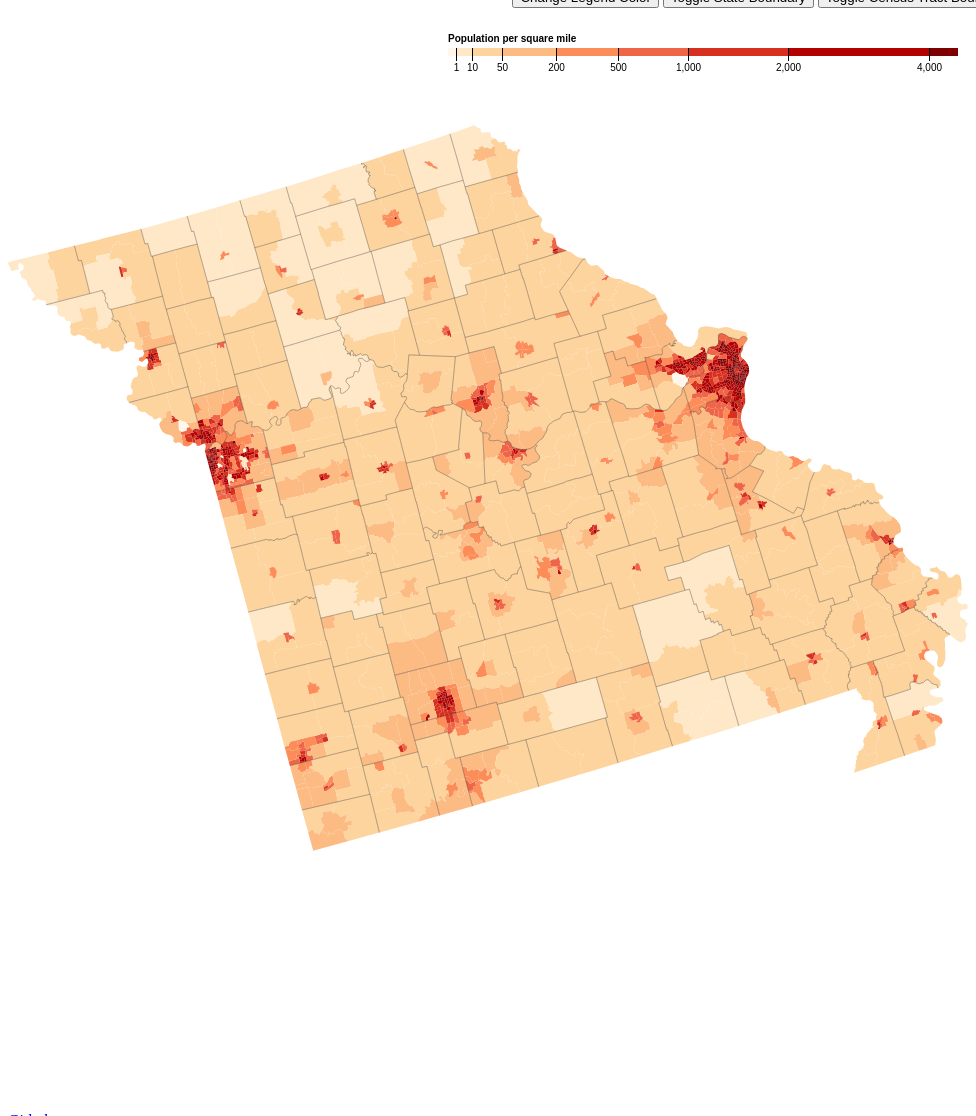
D3 v4 page, settled after 480 driven frames (8 s of simulated time); the page loaded 1 data file(s).



var svg = d3.select("svg"),
    width = +svg.attr("width"),
    height = +svg.attr("height");

var path = d3.geoPath();

var exist = -1;//judge color
var census = 1;//jude census
var bound = 1; //jude bound

var color = d3.scaleThreshold()
    .domain([1, 10, 50, 200, 500, 1000, 2000, 4000])
    .range(d3.schemeOrRd[9]);

var x = d3.scaleSqrt()
    .domain([0, 4500])
    .rangeRound([440, 950]);

var g = svg.append("g")
    .attr("class", "key")
    .attr("transform", "translate(0,40)");

g.selectAll("rect")
  .data(color.range().map(function(d) {
      d = color.invertExtent(d);
      if (d[0] == null) d[0] = x.domain()[0];
      if (d[1] == null) d[1] = x.domain()[1];
      return d;
    }))
  .enter().append("rect")
    .attr("height", 8)
    .attr("x", function(d) { return x(d[0]); })
    .attr("width", function(d) { return x(d[1]) - x(d[0]); })
    .attr("fill", function(d) { return color(d[0]); });

g.append("text")
    .attr("class", "caption")
    .attr("x", x.range()[0])
    .attr("y", -6)
    .attr("fill", "#000")
    .attr("text-anchor", "start")
    .attr("font-weight", "bold")
    .text("Population per square mile");

g.call(d3.axisBottom(x)
    .tickSize(13)
    .tickValues(color.domain()))
  .select(".domain")
    .remove();

d3.json("topo.json", function(error, topology) {
  if (error) throw error;
  //var counties = topojson.feature(topology, topology.objects.counties);


  svg.append("g")
    .selectAll("path")
    .data(topojson.feature(topology, topology.objects.tracts).features)
    .enter().append("path")
      .attr("fill", function(d) { return color(d.properties.density); })
      .attr("d", path);

  svg.append("path")
      .datum(topojson.feature(topology, topology.objects.counties))
      .attr("fill", "none")
      .attr("stroke", "#000")
      .attr("stroke-opacity", 0.3)
      .attr("d", path);
    
    /*svg.append("path")
      .datum(topojson.feature(topology, topology.objects.tracts))
      .attr("fill", "none")
      .attr("class", "state-border")
      .attr("d", path);*/
    
    
d3.select("#data1").on("click", function() {
    if (exist != 0){
        updateData1();
    }
    else{
        original();
    }
     // TODO updatecolor
  });

d3.select("#data4").on("click", function() {
    if (census == 1){
        
        updatecensus();
    }
    else{
        original();
    }
     // TODO update
  });
  
d3.select("#data3").on("click", function() {
    if (bound == 1){
        updateboundary();
    }
    else{
        original();
    }
     // TODO update
  });
    
});
//update the color
function updateData1() {
    exist = 0;
    census =1;
    bound = 1;
    var color = d3.scaleThreshold()
    .domain([1, 10, 50, 200, 500, 1000, 2000, 5000])
    .range(d3.schemeBlues[9]);
    
    var g = svg.append("g")
    .attr("class", "key")
    .attr("transform", "translate(0,40)");

    g.selectAll("rect")
      .data(color.range().map(function(d) {
          d = color.invertExtent(d);
          if (d[0] == null) d[0] = x.domain()[0];
          if (d[1] == null) d[1] = x.domain()[1];
          return d;
        }))
      .enter().append("rect")
        .attr("height", 8)
        .attr("x", function(d) { return x(d[0]); })
        .attr("width", function(d) { return x(d[1]) - x(d[0]); })
        .attr("fill", function(d) { return color(d[0]); });

    g.append("text")
        .attr("class", "caption")
        .attr("x", x.range()[0])
        .attr("y", -6)
        .attr("fill", "#000")
        .attr("text-anchor", "start")
        .attr("font-weight", "bold")
        .text("Population per square mile");

    g.call(d3.axisBottom(x)
        .tickSize(13)
        .tickValues(color.domain()))
      .select(".domain")
        .remove();

    d3.json("topo.json", function(error, topology) {
      if (error) throw error;

      svg.append("g")
    .selectAll("path")
    .data(topojson.feature(topology, topology.objects.tracts).features)
    .enter().append("path")
      .attr("fill", function(d) { return color(d.properties.density); })
      .attr("d", path);

  svg.append("path")
      .datum(topojson.feature(topology, topology.objects.counties))
      .attr("fill", "none")
      .attr("stroke", "#000")
      .attr("stroke-opacity", 0.3)
      .attr("d", path);
});
}
//changed to original
function original() {
    exist = -1;
    census = 1;
    bound = 1;
    var color = d3.scaleThreshold()
    .domain([1, 10, 50, 200, 500, 1000, 2000, 5000])
    .range(d3.schemeOrRd[9]);
    
    var g = svg.append("g")
    .attr("class", "key")
    .attr("transform", "translate(0,40)");

    g.selectAll("rect")
      .data(color.range().map(function(d) {
          d = color.invertExtent(d);
          if (d[0] == null) d[0] = x.domain()[0];
          if (d[1] == null) d[1] = x.domain()[1];
          return d;
        }))
      .enter().append("rect")
        .attr("height", 8)
        .attr("x", function(d) { return x(d[0]); })
        .attr("width", function(d) { return x(d[1]) - x(d[0]); })
        .attr("fill", function(d) { return color(d[0]); });

    g.append("text")
        .attr("class", "caption")
        .attr("x", x.range()[0])
        .attr("y", -6)
        .attr("fill", "#000")
        .attr("text-anchor", "start")
        .attr("font-weight", "bold")
        .text("Population per square mile");

    g.call(d3.axisBottom(x)
        .tickSize(13)
        .tickValues(color.domain()))
      .select(".domain")
        .remove();

    d3.json("topo.json", function(error, topology) {
      if (error) throw error;

      svg.append("g")
    .selectAll("path")
    .data(topojson.feature(topology, topology.objects.tracts).features)
    .enter().append("path")
      .attr("fill", function(d) { return color(d.properties.density); })
      .attr("d", path);

  svg.append("path")
      .datum(topojson.feature(topology, topology.objects.counties))
      .attr("fill", "none")
      .attr("stroke", "#000")
      .attr("stroke-opacity", 0.3)
      .attr("d", path);
        
});
}

//update the census  
function updatecensus() {
    exist = 0;
    census = -1;
    bound = 1;
    var color = d3.scaleThreshold()
    .domain([1, 10, 50, 200, 500, 1000, 2000, 5000])
    .range(d3.schemeOrRd[9]);
    
    var g = svg.append("g")
    .attr("class", "key")
    .attr("transform", "translate(0,40)");

    g.selectAll("rect")
      .data(color.range().map(function(d) {
          d = color.invertExtent(d);
          if (d[0] == null) d[0] = x.domain()[0];
          if (d[1] == null) d[1] = x.domain()[1];
          return d;
        }))
      .enter().append("rect")
        .attr("height", 8)
        .attr("x", function(d) { return x(d[0]); })
        .attr("width", function(d) { return x(d[1]) - x(d[0]); })
        .attr("fill", function(d) { return color(d[0]); });

    g.append("text")
        .attr("class", "caption")
        .attr("x", x.range()[0])
        .attr("y", -6)
        .attr("fill", "#000")
        .attr("text-anchor", "start")
        .attr("font-weight", "bold")
        .text("Population per square mile");

    g.call(d3.axisBottom(x)
        .tickSize(13)
        .tickValues(color.domain()))
      .select(".domain")
        .remove();

    d3.json("topo.json", function(error, topology) {
      if (error) throw error;
  var counties = topojson.feature(topology, topology.objects.counties);


  svg.append("g")
    .selectAll("path")
    .data(topojson.feature(topology, topology.objects.tracts).features)
    .enter().append("path")
      .attr("fill", function(d) { return color(d.properties.density); })
      .attr("d", path);

  svg.append("path")
      .datum(topojson.feature(topology, topology.objects.counties))
      .attr("fill", "none")
      .attr("stroke", "#000")
      .attr("stroke-opacity", 0.3)
      .attr("d", path);
 
  svg.append("path")
      .datum(topojson.feature(topology, topology.objects.tracts))
      .attr("fill", "none")
      .attr("stroke", "#000")
      .attr("stroke-opacity", 0.3)
      .attr("d", path);
    
        
});
}

//update the boundary   
function updateboundary() {
    exist = 0;
    census = 1;
    bound = -1;
    
    d3.json("mo-topo.json", function(error, topology) {
      if (error) throw error;
      svg.append("g")
    .selectAll("path")
    .data(topojson.feature(topology, topology.objects.tracts).features)
    .enter().append("path")
      .attr("fill", function(d) { return color(d.properties.density); })
      .attr("d", path);

  svg.append("path")
      .datum(topojson.feature(topology, topology.objects.counties))
      .attr("fill", "none")
      .attr("stroke", "#000")
      .attr("stroke-opacity", 0.3)
      .attr("d", path);
 
  svg.append("path")
      .datum(topojson.feature(topology, topology.objects.tracts))
      .attr("fill", "none")
      .attr("stroke", "#ffffff")
      .attr("stroke-opacity", 0.1)
      .attr("d", path);
        
});
}




### data: topo.json
{
 "type": "Topology",
 "bbox": [
  4.547473508864641e-13,
  117.2,
  960,
  842.8
 ],
 "transform": {
  "scale": [
   0.0096,
   0.007257
  ],
  "translate": [
   4.547473508864641e-13,
   117.2
  ]
 },
 "objects": {
  "tracts": {
   "type": "GeometryCollection",
   "geometries": [
    "{... 4 keys}",
    "{... 4 keys}",
    "{... 4 keys}",
    "{... 4 keys}",
    "{... 4 keys}",
    "{... 4 keys}",
    "{... 4 keys}",
    "{... 4 keys}",
    "... 1,385 more items"
   ]
  },
  "counties": {
   "type": "GeometryCollection",
   "geometries": [
    "{... 2 keys}"
   ]
  }
 },
 "arcs": [
  [
   [
    38096,
    87919
   ],
   [
    920,
    -305
   ]
  ],
  [
   [
    39016,
    87614
   ],
   [
    242,
    1230
   ],
   [
    -696,
    236
   ],
   [
    -59,
    -307
   ],
   [
    -203,
    69
   ],
   [
    -204,
    -923
   ]
  ],
  [
   [
    49323,
    37494
   ],
   [
    87,
    -205
   ]
  ],
  [
   [
    49410,
    37289
   ],
   [
    82,
    296
   ]
  ],
  [
   [
    49492,
    37585
   ],
   [
    -149,
    14
   ]
  ],
  [
   [
    49343,
    37599
   ],
   [
    -20,
    -105
   ]
  ],
  [
   [
    49192,
    37654
   ],
   [
    151,
    -55
   ]
  ],
  [
   [
    49343,
    37599
   ],
   [
    42,
    194
   ]
  ],
  "... 3,937 more items"
 ]
}